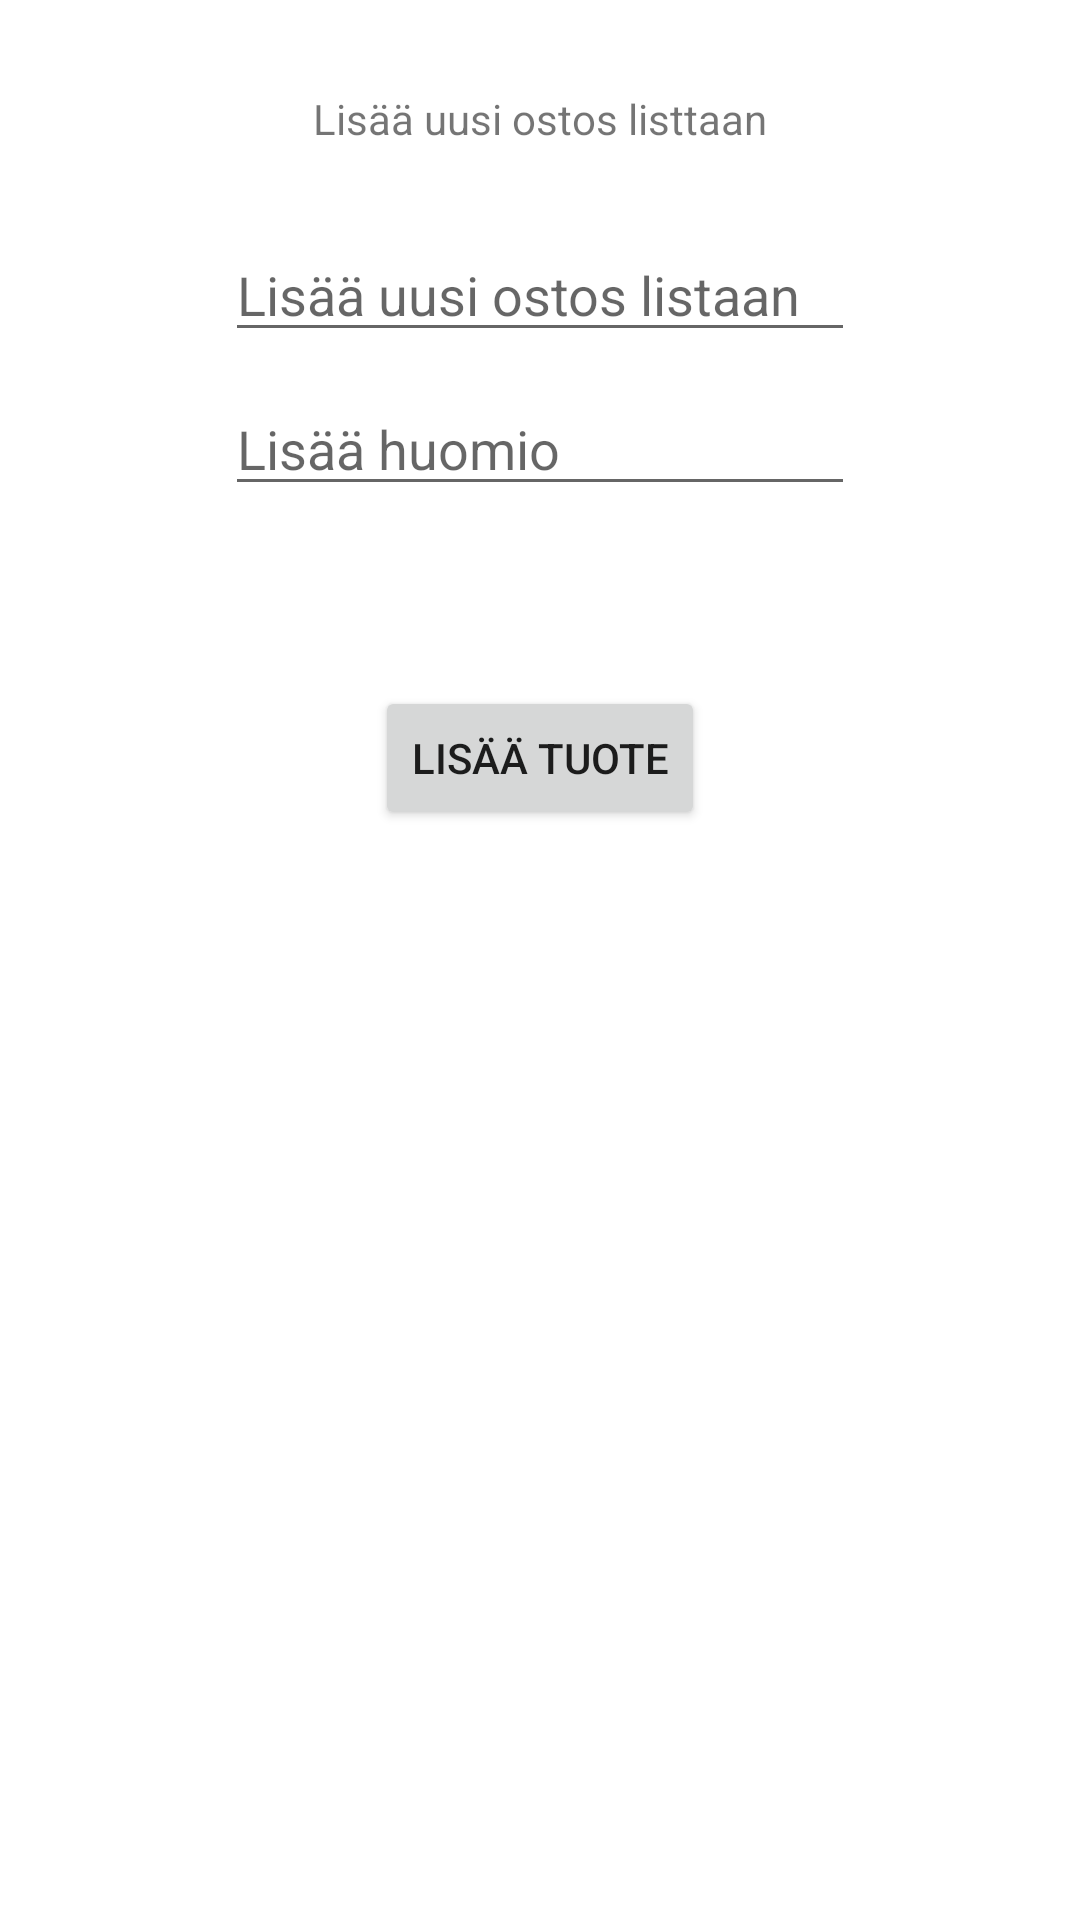

Write the Android layout XML for this screen, with the resource values it uses.
<!-- AndroidManifest.xml: application theme Theme.Week11 -->
<!-- res/layout/add_item.xml -->
<androidx.constraintlayout.widget.ConstraintLayout xmlns:android="http://schemas.android.com/apk/res/android"
    xmlns:app="http://schemas.android.com/apk/res-auto"
    xmlns:tools="http://schemas.android.com/tools"
    android:layout_width="match_parent"
    android:layout_height="match_parent"
    tools:context=".addItemActivity"
    >
    <TextView
        android:id="@+id/textView"
        android:layout_width="wrap_content"
        android:layout_height="wrap_content"
        android:layout_marginTop="30dp"
        android:text="Lisää uusi ostos listtaan"
        app:layout_constraintEnd_toEndOf="parent"
        app:layout_constraintStart_toStartOf="parent"
        app:layout_constraintTop_toTopOf="parent" />

    <EditText
        android:id="@+id/etAddItem"
        android:layout_width="wrap_content"
        android:layout_height="wrap_content"
        android:layout_marginTop="27dp"
        android:ems="10"
        android:hint="Lisää uusi ostos listaan"
        android:inputType="textPersonName"
        app:layout_constraintEnd_toEndOf="parent"
        app:layout_constraintStart_toStartOf="parent"
        app:layout_constraintTop_toBottomOf="@+id/textView"
        tools:ignore="TouchTargetSizeCheck" />

    <EditText
        android:id="@+id/etAddNoteToItem"
        android:layout_width="wrap_content"
        android:layout_height="wrap_content"
        android:layout_marginTop="10dp"
        android:ems="10"
        android:hint="Lisää huomio"
        android:inputType="textPersonName"
        app:layout_constraintEnd_toEndOf="parent"
        app:layout_constraintStart_toStartOf="parent"
        app:layout_constraintTop_toBottomOf="@+id/etAddItem"
        tools:ignore="TouchTargetSizeCheck" />

    <Button
        android:id="@+id/addItemButton"
        android:layout_width="wrap_content"
        android:layout_height="wrap_content"
        android:layout_marginTop="60dp"
        android:onClick="addItem"
        android:text="Lisää tuote"
        app:layout_constraintEnd_toEndOf="parent"
        app:layout_constraintStart_toStartOf="parent"
        app:layout_constraintTop_toBottomOf="@+id/etAddNoteToItem" />

</androidx.constraintlayout.widget.ConstraintLayout>
<!-- resources referenced by this layout -->
<resources>
  <style name="Theme.Week11" parent="Theme.MaterialComponents.DayNight.DarkActionBar">
          
          <item name="colorPrimary">@color/purple_500</item>
          <item name="colorPrimaryVariant">@color/purple_700</item>
          <item name="colorOnPrimary">@color/white</item>
          
          <item name="colorSecondary">@color/teal_200</item>
          <item name="colorSecondaryVariant">@color/teal_700</item>
          <item name="colorOnSecondary">@color/black</item>
          
          <item name="android:statusBarColor">?attr/colorPrimaryVariant</item>
          
      </style>
  <!-- not gathered from this repository: default colours our renderer supplied (Android Studio template values) -->
  <color name="purple_500">#FF6200EE</color>
  <color name="purple_700">#FF3700B3</color>
  <color name="teal_200">#FF03DAC5</color>
  <color name="teal_700">#FF018786</color>
  <color name="black">#FF000000</color>
  <color name="white">#FFFFFFFF</color>
</resources>
